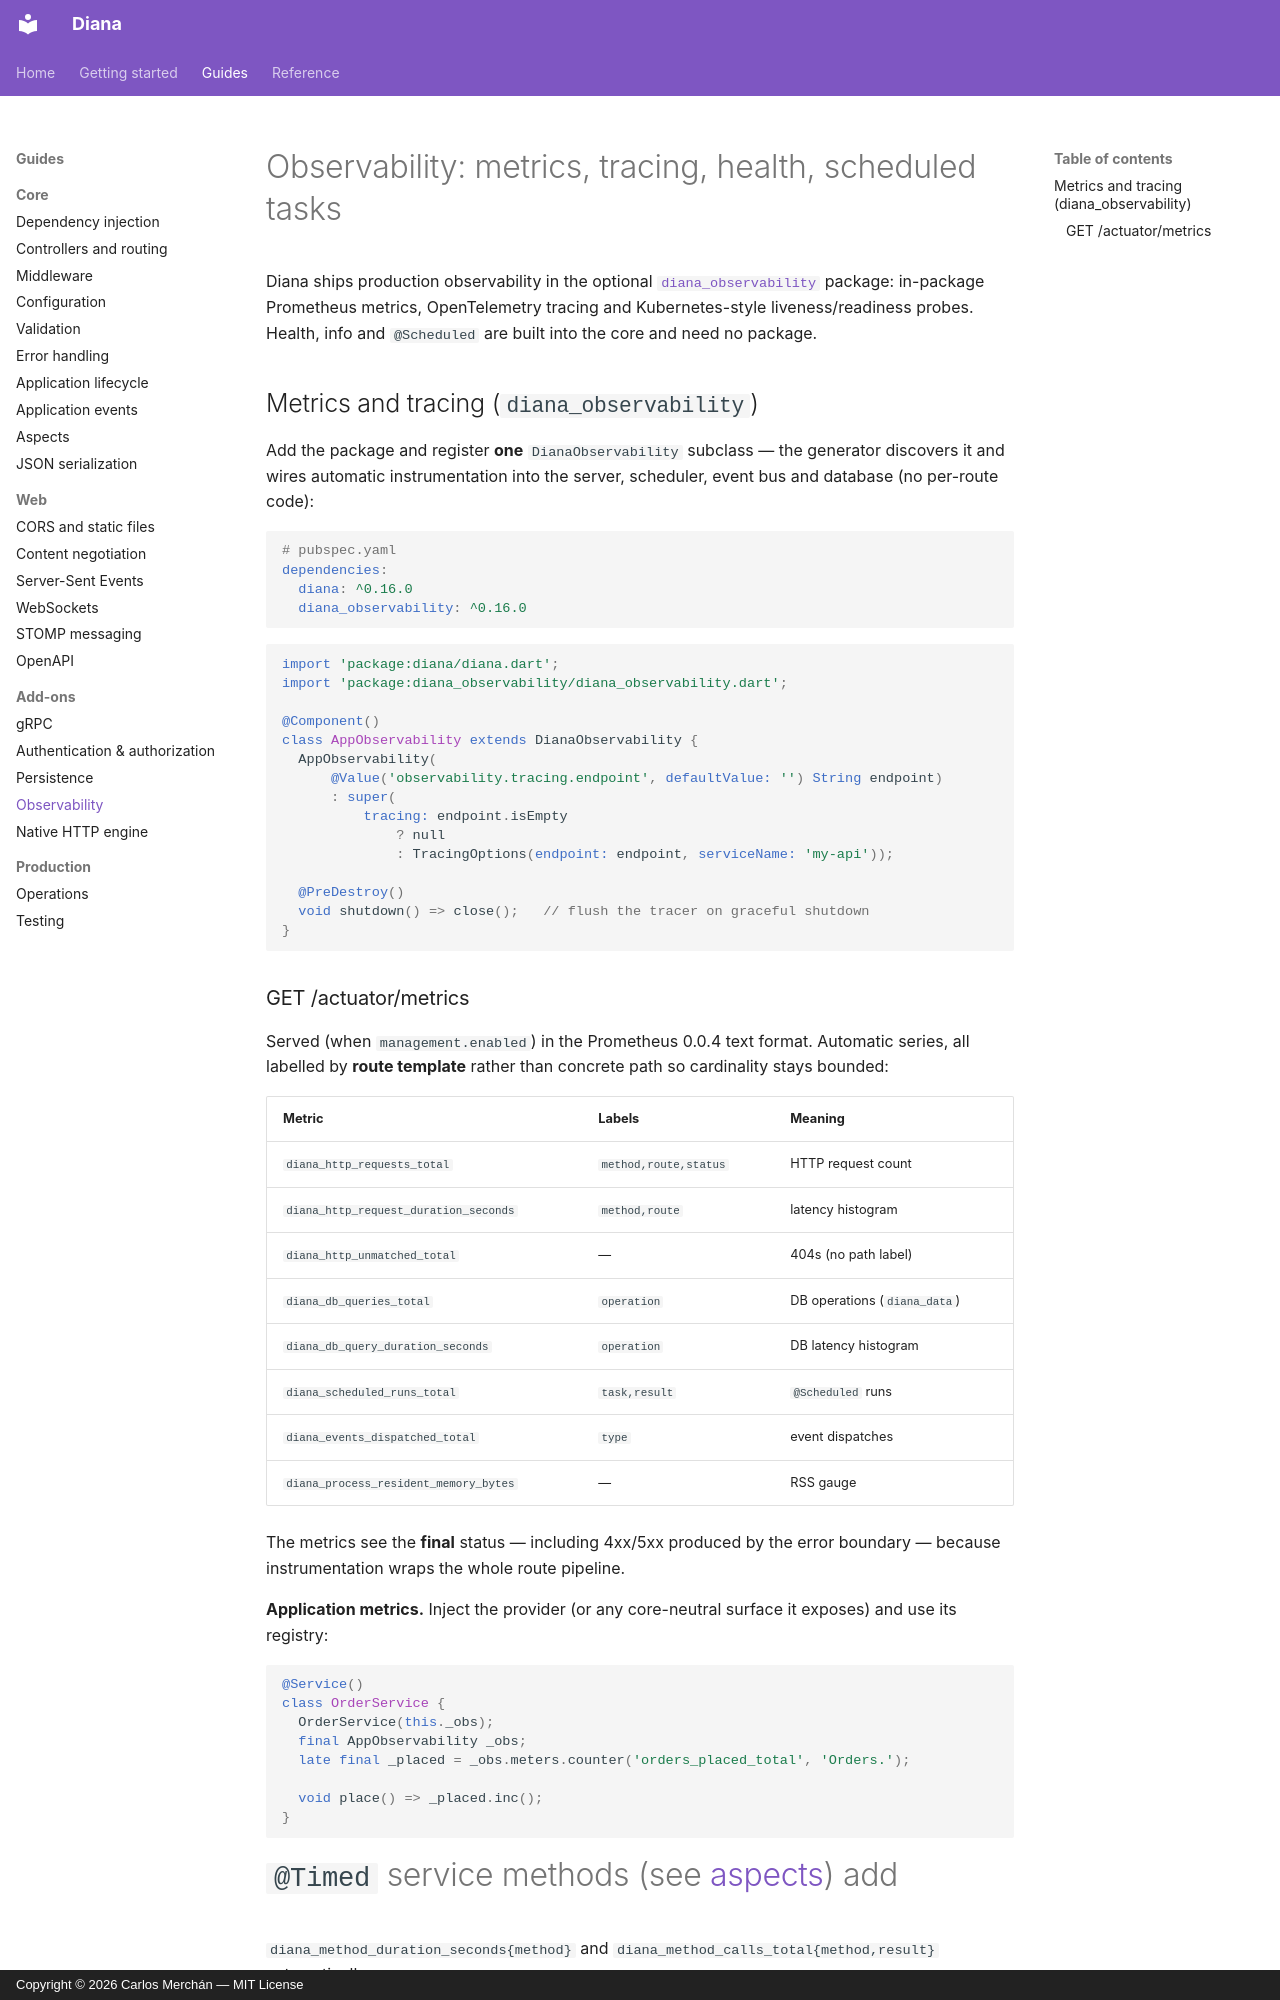

repository: carmonac/diana-be-framework · page: guides/observability/index.html · generator: mkdocs · copyright: Copyright © 2026 Carlos Merchán — MIT License

# Observability: metrics, tracing, health, scheduled tasks

Diana ships production observability in the optional
[`diana_observability`](../../packages/diana_observability) package:
in-package Prometheus metrics, OpenTelemetry tracing and Kubernetes-style
liveness/readiness probes. Health, info and `@Scheduled` are built into the
core and need no package.

## Metrics and tracing (`diana_observability`)

Add the package and register **one** `DianaObservability` subclass — the
generator discovers it and wires automatic instrumentation into the server,
scheduler, event bus and database (no per-route code):

```yaml
# pubspec.yaml
dependencies:
  diana: ^0.16.0
  diana_observability: ^0.16.0
```

```dart
import 'package:diana/diana.dart';
import 'package:diana_observability/diana_observability.dart';

@Component()
class AppObservability extends DianaObservability {
  AppObservability(
      @Value('observability.tracing.endpoint', defaultValue: '') String endpoint)
      : super(
          tracing: endpoint.isEmpty
              ? null
              : TracingOptions(endpoint: endpoint, serviceName: 'my-api'));

  @PreDestroy()
  void shutdown() => close();   // flush the tracer on graceful shutdown
}
```

### GET /actuator/metrics

Served (when `management.enabled`) in the Prometheus 0.0.4 text format.
Automatic series, all labelled by **route template** rather than concrete
path so cardinality stays bounded:

| Metric | Labels | Meaning |
|---|---|---|
| `diana_http_requests_total` | `method,route,status` | HTTP request count |
| `diana_http_request_duration_seconds` | `method,route` | latency histogram |
| `diana_http_unmatched_total` | — | 404s (no path label) |
| `diana_db_queries_total` | `operation` | DB operations (`diana_data`) |
| `diana_db_query_duration_seconds` | `operation` | DB latency histogram |
| `diana_scheduled_runs_total` | `task,result` | `@Scheduled` runs |
| `diana_events_dispatched_total` | `type` | event dispatches |
| `diana_process_resident_memory_bytes` | — | RSS gauge |

The metrics see the **final** status — including 4xx/5xx produced by the
error boundary — because instrumentation wraps the whole route pipeline.

**Application metrics.** Inject the provider (or any core-neutral surface it
exposes) and use its registry:

```dart
@Service()
class OrderService {
  OrderService(this._obs);
  final AppObservability _obs;
  late final _placed = _obs.meters.counter('orders_placed_total', 'Orders.');

  void place() => _placed.inc();
}
```

#`@Timed` service methods (see [aspects](aspects.md)) add
`diana_method_duration_seconds{method}` and
`diana_method_calls_total{method,result}` automatically.
